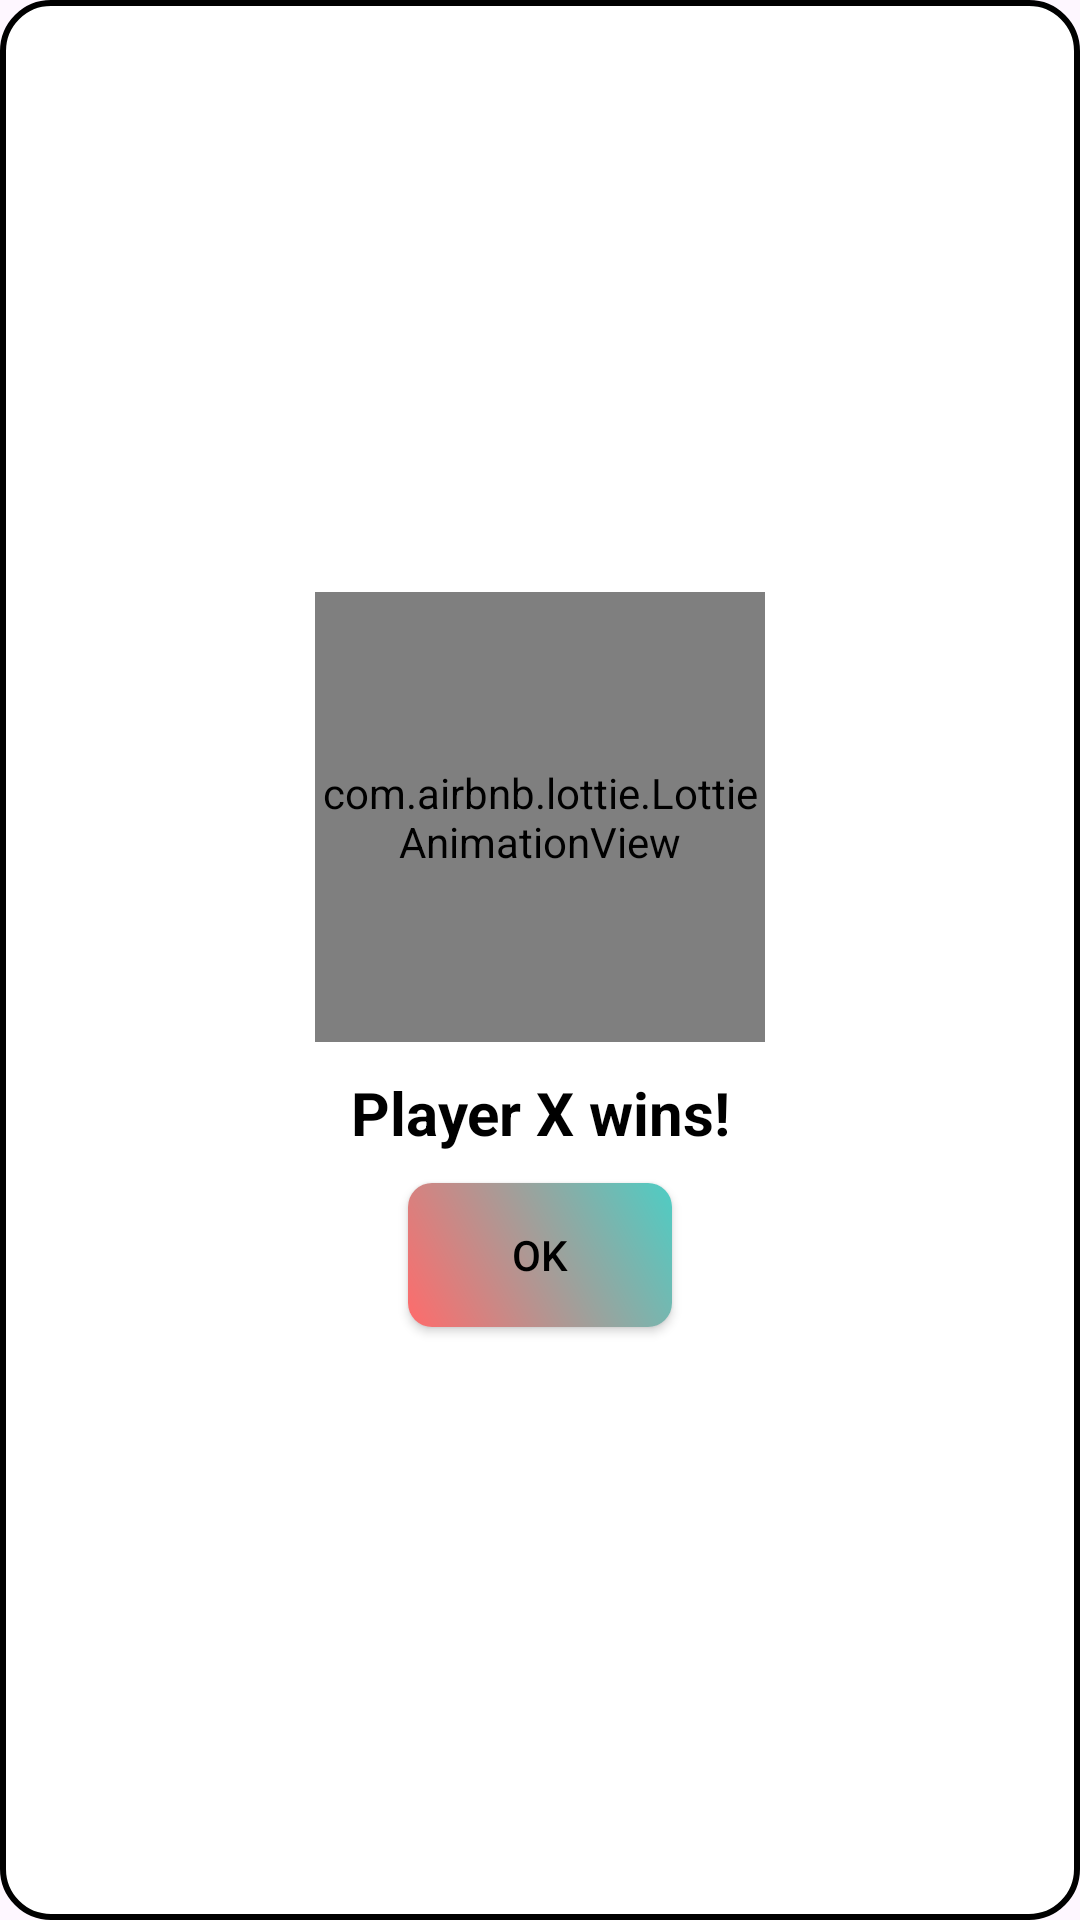

The Android layout XML behind this screen, and the referenced resources:
<!-- AndroidManifest.xml: application theme Theme.ProbabilisticTicTacToe -->
<!-- res/layout/dialog_winner.xml -->
<?xml version="1.0" encoding="utf-8"?>
<LinearLayout xmlns:android="http://schemas.android.com/apk/res/android"
    android:layout_width="wrap_content"
    android:layout_height="wrap_content"
    xmlns:app="http://schemas.android.com/apk/res-auto"
    android:orientation="vertical"
    android:background="@drawable/dialog_background"
    android:padding="20dp"
    android:gravity="center">

    <com.airbnb.lottie.LottieAnimationView
        android:id="@+id/confettiAnimation"
        android:layout_width="150dp"
        android:layout_height="150dp"
        app:lottie_rawRes="@raw/confetti"
        app:lottie_autoPlay="false"
        app:lottie_loop="false" />

    <TextView
        android:id="@+id/winnerMessage"
        android:layout_width="wrap_content"
        android:layout_height="wrap_content"
        android:text="Player X wins!"
        android:textSize="20sp"
        android:textColor="@android:color/black"
        android:textStyle="bold"
        android:gravity="center"
        android:padding="10dp" />

    <Button
        android:id="@+id/closeButton"
        android:layout_width="wrap_content"
        android:layout_height="wrap_content"
        android:text="OK"
        android:textAllCaps="false"
        android:background="@drawable/gradient_button"
        android:textColor="@android:color/black"
        android:padding="10dp" />
</LinearLayout>
<!-- resources referenced by this layout -->
<resources>
  <!-- drawable dialog_background (drawable) -->
  <?xml version="1.0" encoding="utf-8"?>
  <shape xmlns:android="http://schemas.android.com/apk/res/android">
      <solid android:color="@color/white"/>
      <corners android:radius="16dp"/>
      <stroke android:width="2dp" android:color="@color/black"/>
  </shape>
  <!-- drawable gradient_button (drawable) -->
  <?xml version="1.0" encoding="utf-8"?>
  <shape xmlns:android="http://schemas.android.com/apk/res/android"
      android:shape="rectangle">
  
      <gradient
          android:startColor="@color/primary_gradient_start"
          android:endColor="@color/primary_gradient_end"
          android:angle="45"/>
      <corners android:radius="8dp"/>
  
  </shape>
  <style name="Theme.ProbabilisticTicTacToe" parent="Theme.Material3.DayNight.NoActionBar">
  
          <item name="android:windowTranslucentStatus">true</item>
          <item name="android:windowDrawsSystemBarBackgrounds">true</item>
  
      </style>
  <color name="white">#FFFFFFFF</color>
  <color name="black">#FF000000</color>
  <color name="primary_gradient_start">#FF6B6B</color>
  <color name="primary_gradient_end">#4ECDC4</color>
</resources>
